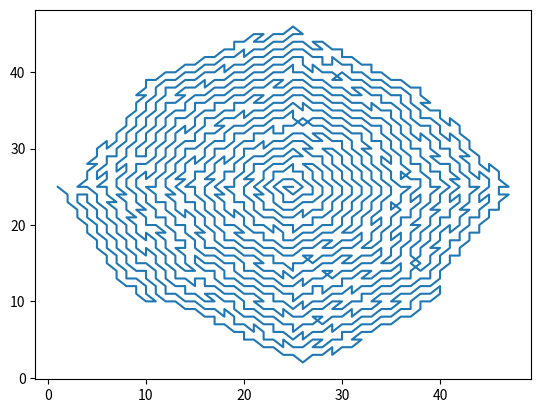

Reproduce this figure in Python.
import matplotlib.pyplot as plt

center = 25
side = center*2
def distFromOrigin(x, y, old_dx, dx, old_dy, dy):
    return ((center - x)**2 + (center - y)**2, -(old_dx*dx + old_dy*dy))
    #return (-(old_dx*dx + old_dy*dy), (center - x)**2 + (center - y)**2)

import numpy as np
x, y = center, center
x_old, y_old = center + 1, center + 1
marked = np.full((side,side), False, dtype=bool)
marked[y][x] = True
xs = [x]
ys = [y]

while x > 1 and x < side - 2 and y > 1 and y < side - 2:
    best_dx = 1
    best_dy = 1
    best_dist = (100000,-1000)
    old_dx, old_dy = x - x_old, y - y_old
    for dx in range(-1, 2):
        for dy in range(-1, 2):
            x_new = x + dx
            y_new = y + dy
            if (dx != 0 or dy != 0) and (dx, dy) != (old_dx, old_dy) and not marked[y_new][x_new]:
                dist = distFromOrigin(x_new, y_new, old_dx, dx, old_dy, dy)
                #print (dx, dy, old_dx, old_dy, dist)
                if dist < best_dist:
                    best_dist = dist
                    best_dx = dx
                    best_dy = dy
    
    #print (best_dx, best_dy, best_dist)
    x_new = x + best_dx
    y_new = y + best_dy
    xs.append(x_new)
    ys.append(y_new)
    marked[y_new][x_new] = True
    x_old, y_old, x, y = x, y, x_new, y_new

plt.plot(xs, ys)
plt.show()
